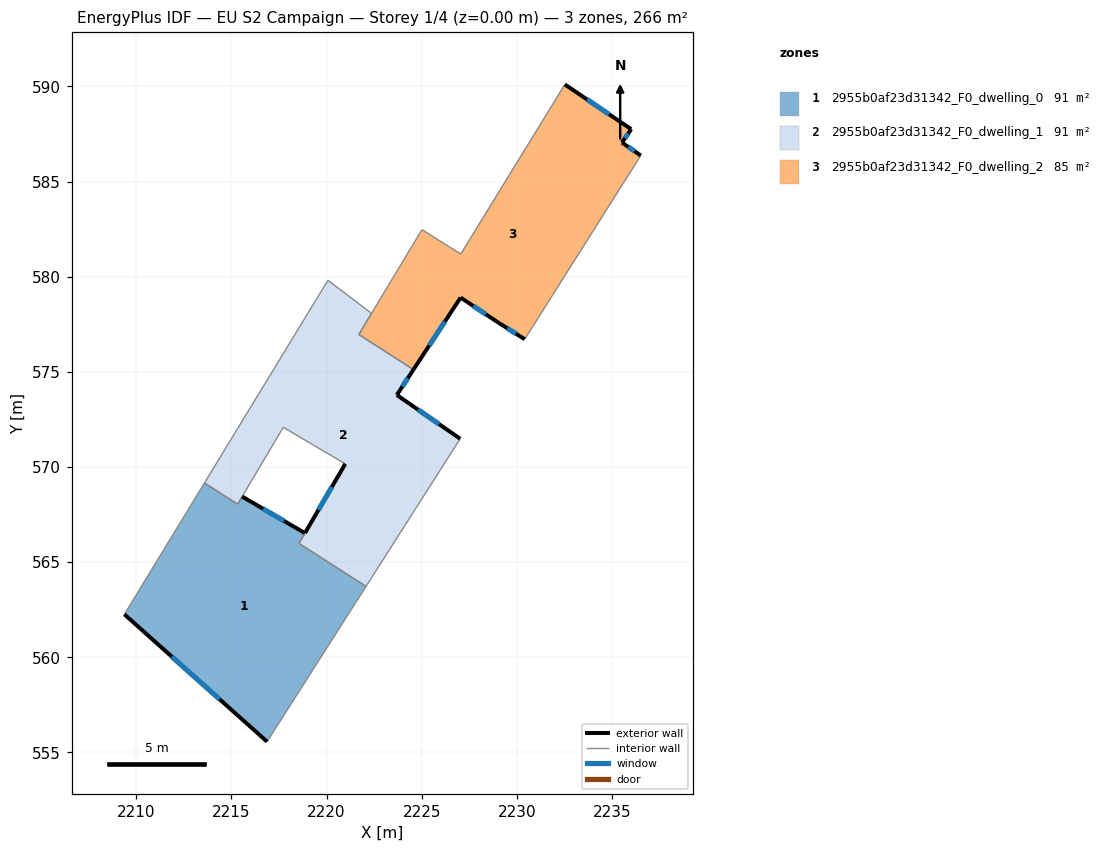
=== STOREY PLAN SPEC (per zone: floor XY polygon, exterior-wall plan segments, windows/doors) ===
zone 1: 2955b0af23d31342_F0_dwelling_0  (90.9 m²)
  floor: (2218.86, 566.53) (2218.55, 565.98) (2222.07, 563.72) (2216.87, 555.57) (2209.37, 562.26) (2213.58, 569.16) (2215.32, 568.05) (2215.56, 568.45)
  exterior wall: (2218.86, 566.53) – (2215.56, 568.45)  [3.8 m]
    window: (2217.76, 567.16) – (2216.66, 567.81)  [1.3 m²]
  exterior wall: (2209.37, 562.26) – (2216.87, 555.57)  [10.1 m]
    window: (2211.87, 560.03) – (2214.37, 557.80)  [3.4 m²]
  interior walls: 6
zone 2: 2955b0af23d31342_F0_dwelling_1  (90.8 m²)
  floor: (2222.36, 578.07) (2221.70, 576.96) (2224.56, 575.12) (2223.69, 573.79) (2227.02, 571.49) (2222.07, 563.72) (2218.55, 565.98) (2218.86, 566.53) (2220.98, 570.17) (2217.72, 572.08) (2215.32, 568.05) (2213.58, 569.16) (2220.07, 579.82)
  exterior wall: (2223.69, 573.79) – (2224.56, 575.12)  [1.6 m]
    window: (2223.98, 574.23) – (2224.27, 574.67)  [0.5 m²]
  exterior wall: (2227.02, 571.49) – (2223.69, 573.79)  [4.0 m]
    window: (2225.91, 572.25) – (2224.80, 573.02)  [1.3 m²]
  exterior wall: (2220.98, 570.17) – (2218.86, 566.53)  [4.2 m]
    window: (2220.28, 568.95) – (2219.57, 567.74)  [1.4 m²]
  interior walls: 10
zone 3: 2955b0af23d31342_F0_dwelling_2  (84.7 m²)
  floor: (2236.01, 587.75) (2235.52, 587.05) (2236.51, 586.37) (2230.41, 576.71) (2229.03, 577.58) (2227.04, 578.91) (2224.57, 575.12) (2221.70, 576.96) (2222.36, 578.08) (2225.01, 582.47) (2227.05, 581.20) (2232.52, 590.11)
  exterior wall: (2224.57, 575.12) – (2227.04, 578.91)  [4.5 m]
    window: (2225.39, 576.38) – (2226.22, 577.64)  [1.5 m²]
  exterior wall: (2236.01, 587.75) – (2232.52, 590.11)  [4.2 m]
    window: (2234.85, 588.54) – (2233.68, 589.32)  [1.4 m²]
  exterior wall: (2235.52, 587.05) – (2236.01, 587.75)  [0.9 m]
    window: (2235.68, 587.29) – (2235.85, 587.52)  [0.3 m²]
  exterior wall: (2236.51, 586.37) – (2235.52, 587.05)  [1.2 m]
    window: (2236.18, 586.60) – (2235.85, 586.83)  [0.4 m²]
  exterior wall: (2229.03, 577.58) – (2230.41, 576.71)  [1.6 m]
    window: (2229.49, 577.30) – (2229.95, 577.00)  [0.5 m²]
  exterior wall: (2227.04, 578.91) – (2229.03, 577.58)  [2.4 m]
    window: (2227.70, 578.47) – (2228.37, 578.02)  [0.8 m²]
  interior walls: 6

=== DERIVED (storey summary) ===
Building: EU S2 Campaign
Storey: 1 of 4  (floor level z = 0.00 m)
Storey gross floor area: 266.3 m²
Zones on this storey: 3
  - 2955b0af23d31342_F0_dwelling_0: floor 90.9 m²; exterior wall 13.9 m (41.6 m²); 2 window(s) 4.6 m²; WWR 11.1%
  - 2955b0af23d31342_F0_dwelling_1: floor 90.8 m²; exterior wall 9.8 m (29.5 m²); 3 window(s) 3.3 m²; WWR 11.1%
  - 2955b0af23d31342_F0_dwelling_2: floor 84.7 m²; exterior wall 14.8 m (44.4 m²); 6 window(s) 4.9 m²; WWR 11.1%
Zone adjacency (shared interzone walls):
  - 2955b0af23d31342_F0_dwelling_0 ↔ 2955b0af23d31342_F0_dwelling_1
  - 2955b0af23d31342_F0_dwelling_1 ↔ 2955b0af23d31342_F0_dwelling_2